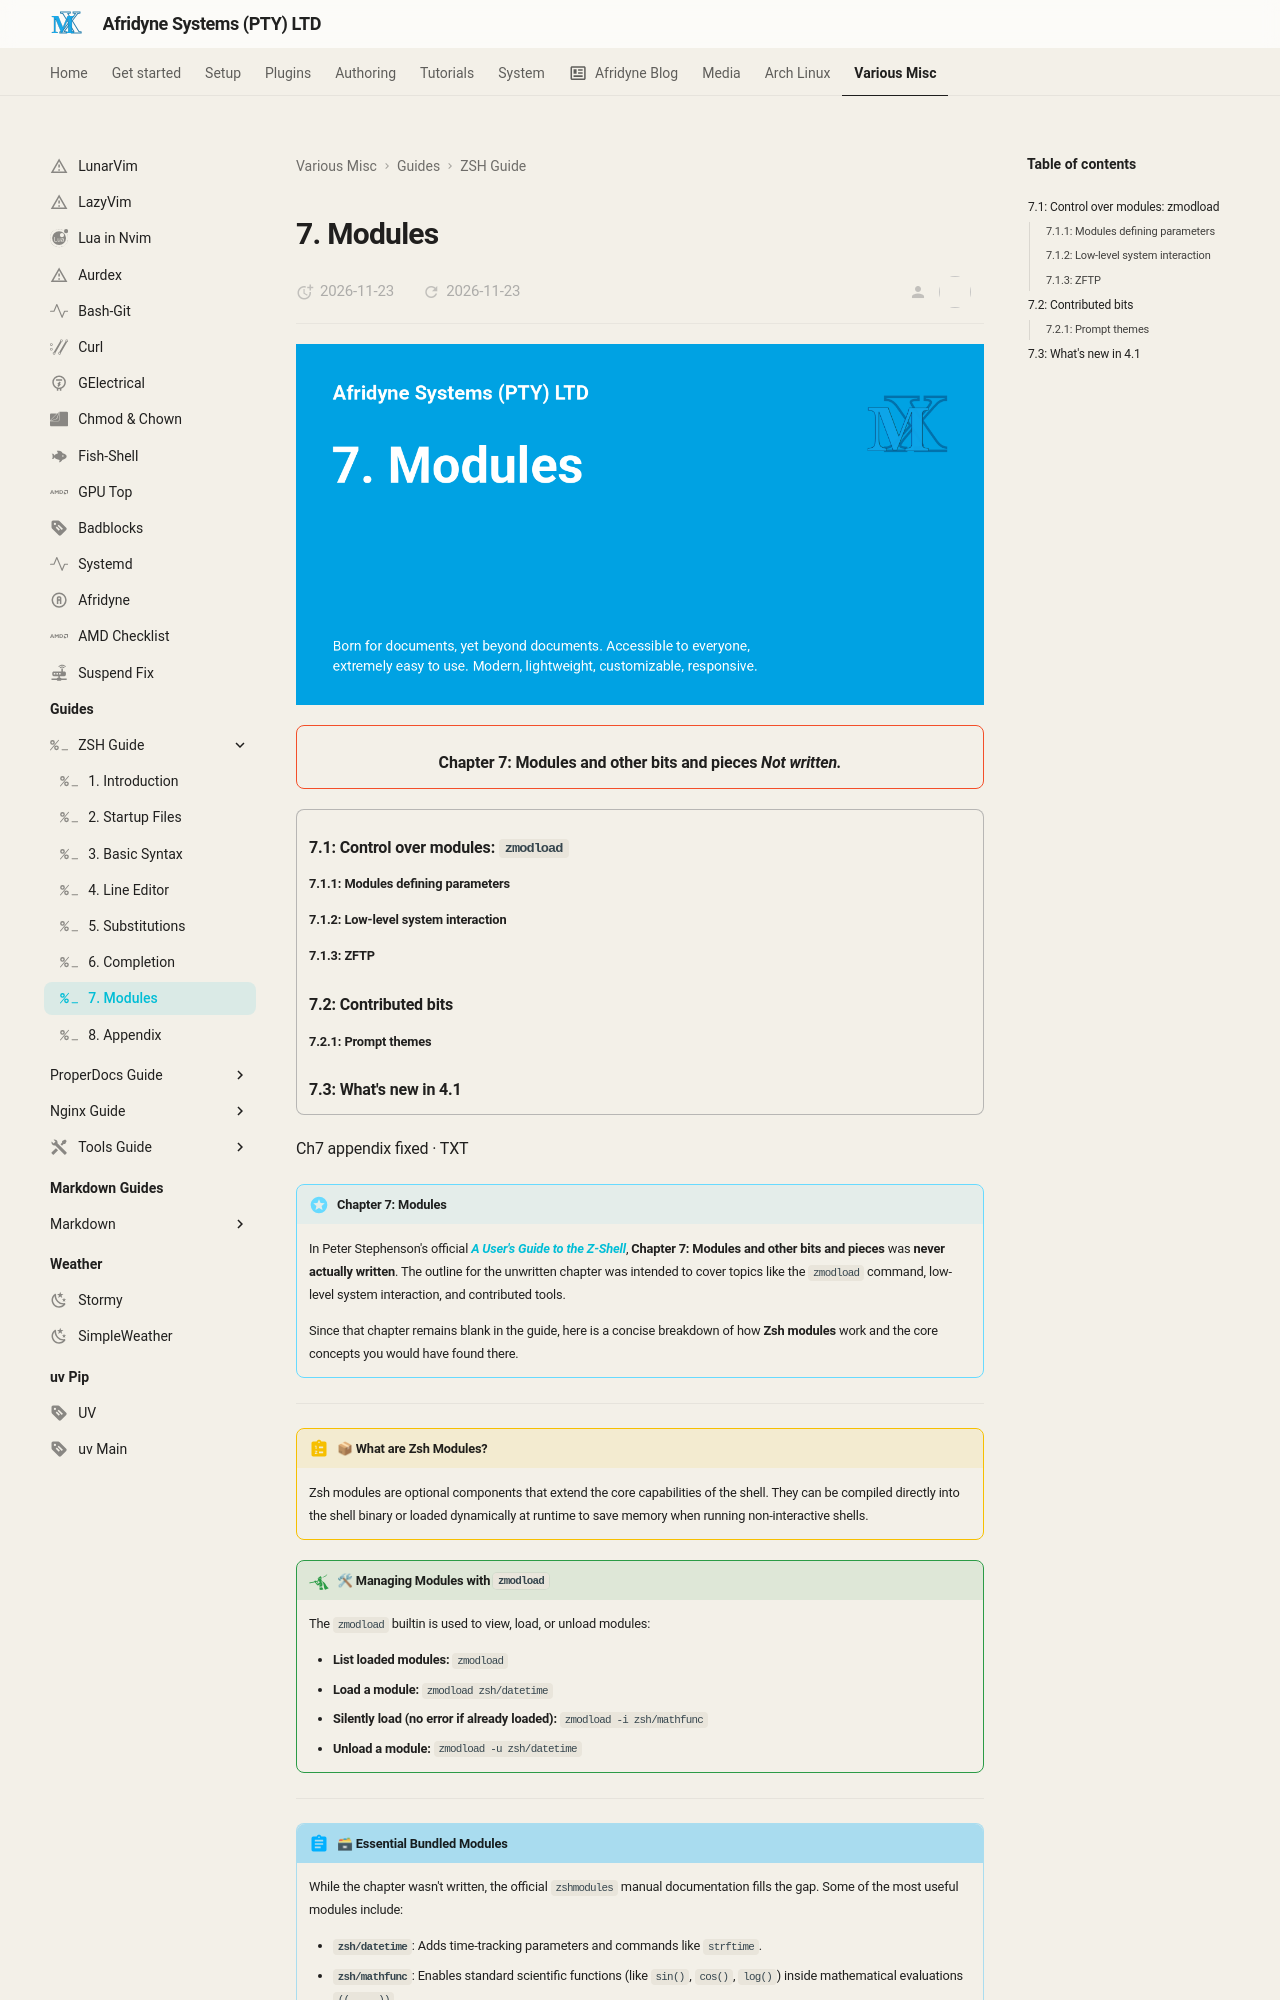

repository: johnpiers/Afridyne-Systems · page: zshguide/07-modules/index.html · generator: mkdocs

---
icon: simple/zsh
---

![](../imgs/07-modules.png){ .center-image }

!!! git ""
    <h3 style="text-align: center;">Chapter 7: Modules and other bits and pieces <i>Not written.</i></h3>
    
!!! desc ""
    
    ### 7.1: Control over modules: `zmodload`
    
    #### 7.1.1: Modules defining parameters
    
    #### 7.1.2: Low-level system interaction
    
    #### 7.1.3: ZFTP
    
    ### 7.2: Contributed bits
    
    #### 7.2.1: Prompt themes
    
    ### 7.3: What's new in 4.1
    
Ch7 appendix fixed · TXT
!!! recommendation "Chapter 7: Modules"
 
    In Peter Stephenson's official ***[A User's Guide to the Z-Shell](https://zsh.sourceforge.io/Guide/zshguide.html)***, **Chapter 7: Modules and other bits and pieces** was **never actually written**. The outline for the unwritten chapter was intended to cover topics like the `zmodload` command, low-level system interaction, and contributed tools. 
    
    Since that chapter remains blank in the guide, here is a concise breakdown of how **Zsh modules** work and the core concepts you would have found there.
 
---
 
!!! instruction "📦 What are Zsh Modules?"
 
    Zsh modules are optional components that extend the core capabilities of the shell. They can be compiled directly into the shell binary or loaded dynamically at runtime to save memory when running non-interactive shells.
 
!!! pied-piper "🛠 Managing Modules with `zmodload`"
 
    The `zmodload` builtin is used to view, load, or unload modules:
    
    * **List loaded modules:** `zmodload`
    * **Load a module:** `zmodload zsh/datetime`
    * **Silently load (no error if already loaded):** `zmodload -i zsh/mathfunc`
    * **Unload a module:** `zmodload -u zsh/datetime`
 
---
 
!!! abstract "🗃 Essential Bundled Modules"
 
    While the chapter wasn't written, the official `zshmodules` manual documentation fills the gap. Some of the most useful modules include:
    
    * **`zsh/datetime`**: Adds time-tracking parameters and commands like `strftime`.
    * **`zsh/mathfunc`**: Enables standard scientific functions (like `sin()`, `cos()`, `log()`) inside mathematical evaluations `(( ... ))`.
    * **`zsh/parameter`**: Gives you direct access to the shell's internal hash tables using special associative arrays (e.g., `$commands`, `$functions`, `$history`).
    * **`zsh/stat`**: Provides a `stat` builtin to query file statistics directly within the shell without forking an external process.
    * **`zsh/system`**: Provides low-level system calls, such as file locking (`zsystem flock`) and raw system error
